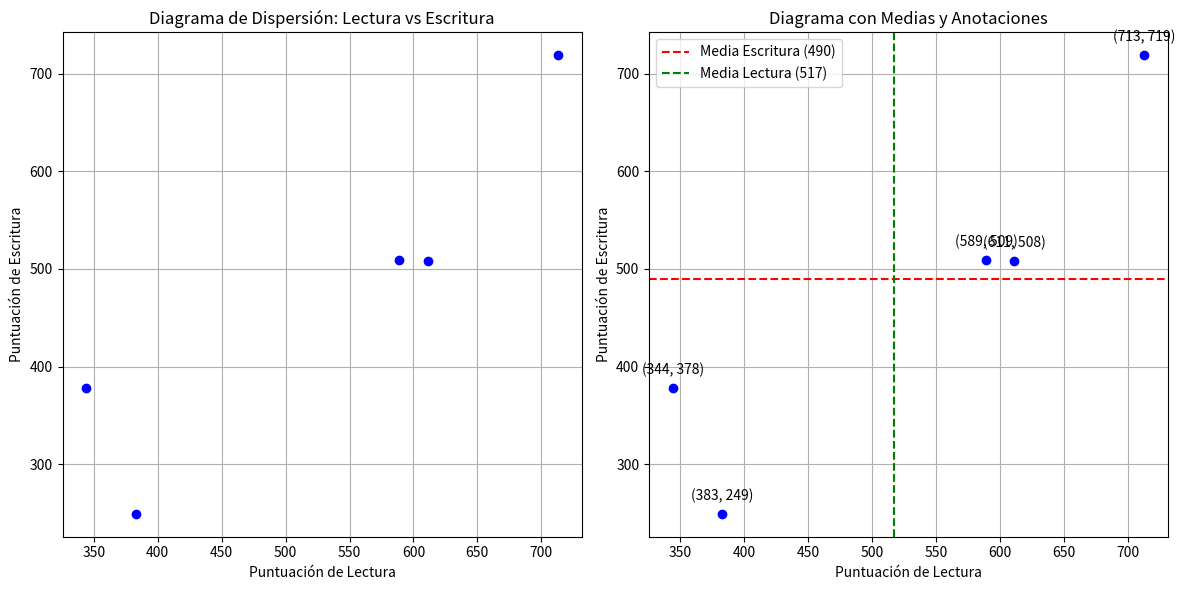

Here is the Python script that generated this plot:
import matplotlib.pyplot as plt
import numpy as np

# Datos proporcionados
lectura = np.array([344, 383, 611, 713, 589])
escritura = np.array([378, 249, 508, 719, 509])

# Medias calculadas
media_lectura = 517
media_escritura = 490

# Crear figura con dos subtramas
plt.figure(figsize=(12, 6))

# Primer gráfico: Diagrama de dispersión básico
plt.subplot(1, 2, 1)
plt.scatter(lectura, escritura, color='blue')
plt.title('Diagrama de Dispersión: Lectura vs Escritura')
plt.xlabel('Puntuación de Lectura')
plt.ylabel('Puntuación de Escritura')
plt.grid(True)

# Segundo gráfico: Diagrama con líneas de medias y anotaciones
plt.subplot(1, 2, 2)
plt.scatter(lectura, escritura, color='blue')

# Añadir líneas de medias
plt.axhline(y=media_escritura, color='red', linestyle='--', label=f'Media Escritura (490)')
plt.axvline(x=media_lectura, color='green', linestyle='--', label=f'Media Lectura (517)')

# Añadir etiquetas a los puntos
for i, (x, y) in enumerate(zip(lectura, escritura)):
    plt.annotate(f'({x}, {y})', (x, y), textcoords="offset points", xytext=(0,10), ha='center')

plt.title('Diagrama con Medias y Anotaciones')
plt.xlabel('Puntuación de Lectura')
plt.ylabel('Puntuación de Escritura')
plt.legend()
plt.grid(True)

plt.tight_layout()
plt.show()

# Mostrar cálculo de covarianza
covarianza = np.cov(lectura, escritura, bias=True)[0, 1]  # bias=True para población
print(f"Covarianza calculada: {covarianza:.2f}")